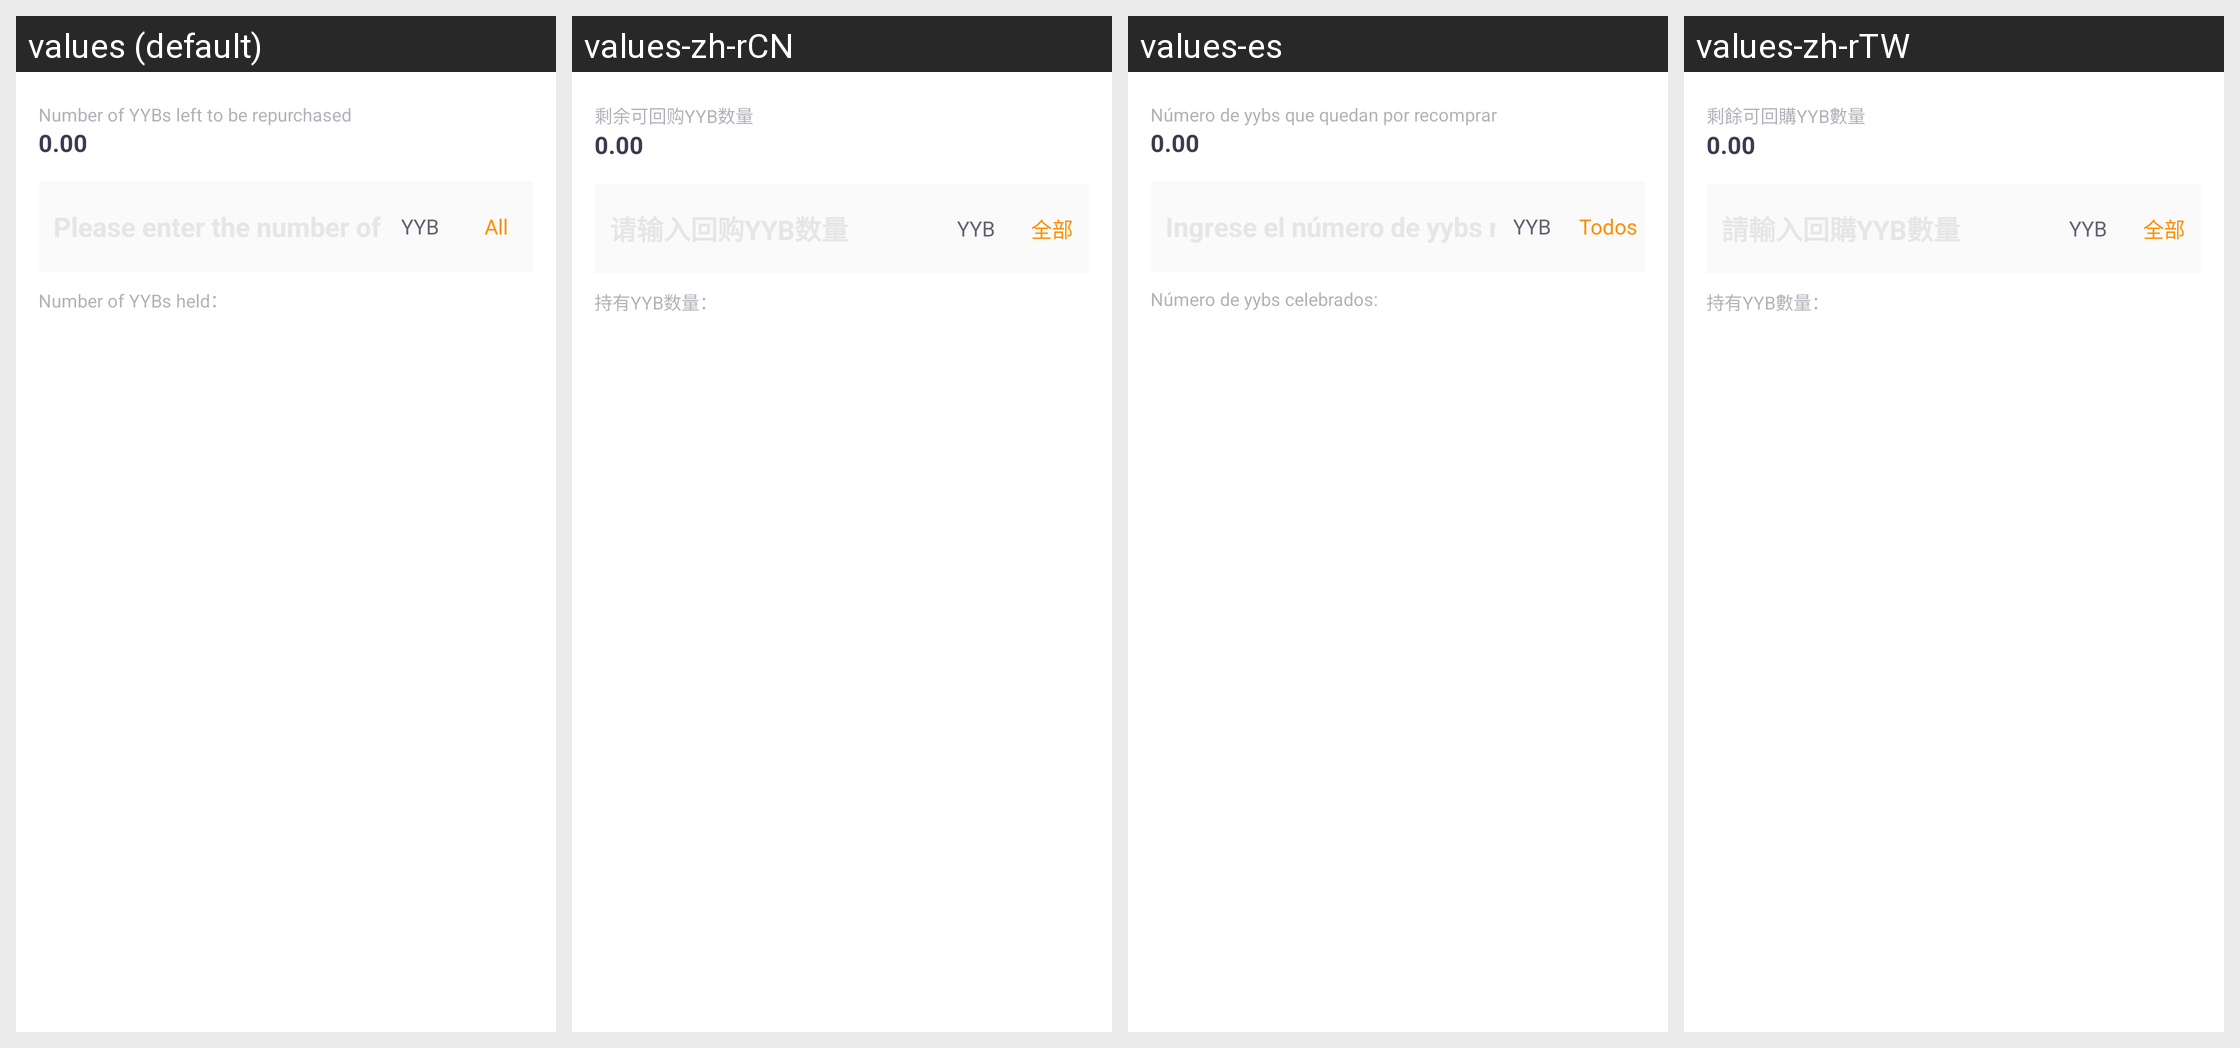

The Android screen above is rendered under several locales of the same app. Produce the string resources it draws, with the default and per-locale values.
Android screen res/layout/yyb_buy_back_dialog.xml rendered under 4 locales, left to right: values (default), values-zh-rCN, values-es, values-zh-rTW. Device: Nexus 5 (rendered at 1080×1920; each locale shown at half size, 540×960, under a caption strip naming it); theme AppThemeToolBar.Translucent.
Other locales in the repository, not shown: values-de-rDE, values-en-rUS, values-fr, values-ja-rJP, values-jp, values-ko, values-pt, values-ru.
Strings drawn on this screen, with the default value and each locale's value (text and hints the layout hard-codes, and strings that could not be matched under every locale, appear in the picture but are not listed):

shengyukehuigouyybshuliang
  values: Number of YYBs left to be repurchased
  values-zh-rCN: 剩余可回购YYB数量
  values-es: Número de yybs que quedan por recomprar
  values-zh-rTW: 剩餘可回購YYB數量

quanbu
  values: All
  values-zh-rCN: 全部
  values-es: Todos
  values-zh-rTW: 全部

chiyouyybshuliang
  values: Number of YYBs held：
  values-zh-rCN: 持有YYB数量：
  values-es: Número de yybs celebrados:
  values-zh-rTW: 持有YYB數量：
